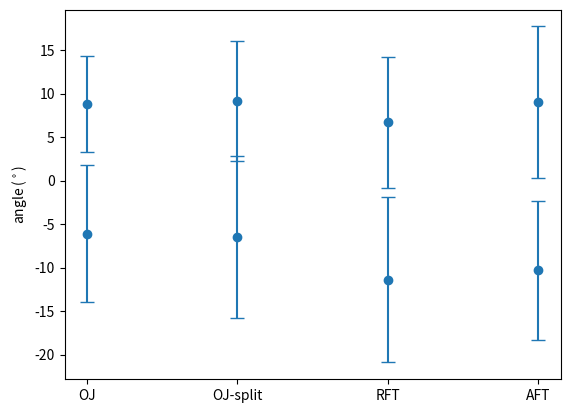

Python code for this plot:
import matplotlib.pyplot as plt

x = ["OJ", "OJ-split", "RFT", "OJ", "OJ-split", "RFT", "AFT", "AFT"]
y = [-6.1, -6.5, -11.4, 8.8, 9.1, 6.7, -10.3, 9]
error = [7.9, 9.3, 9.5, 5.5, 6.9, 7.5, 8, 8.7]

plt.errorbar(x, y, yerr=error, fmt='o', capsize=5)
plt.ylabel("angle ($^\circ$)")
plt.show()